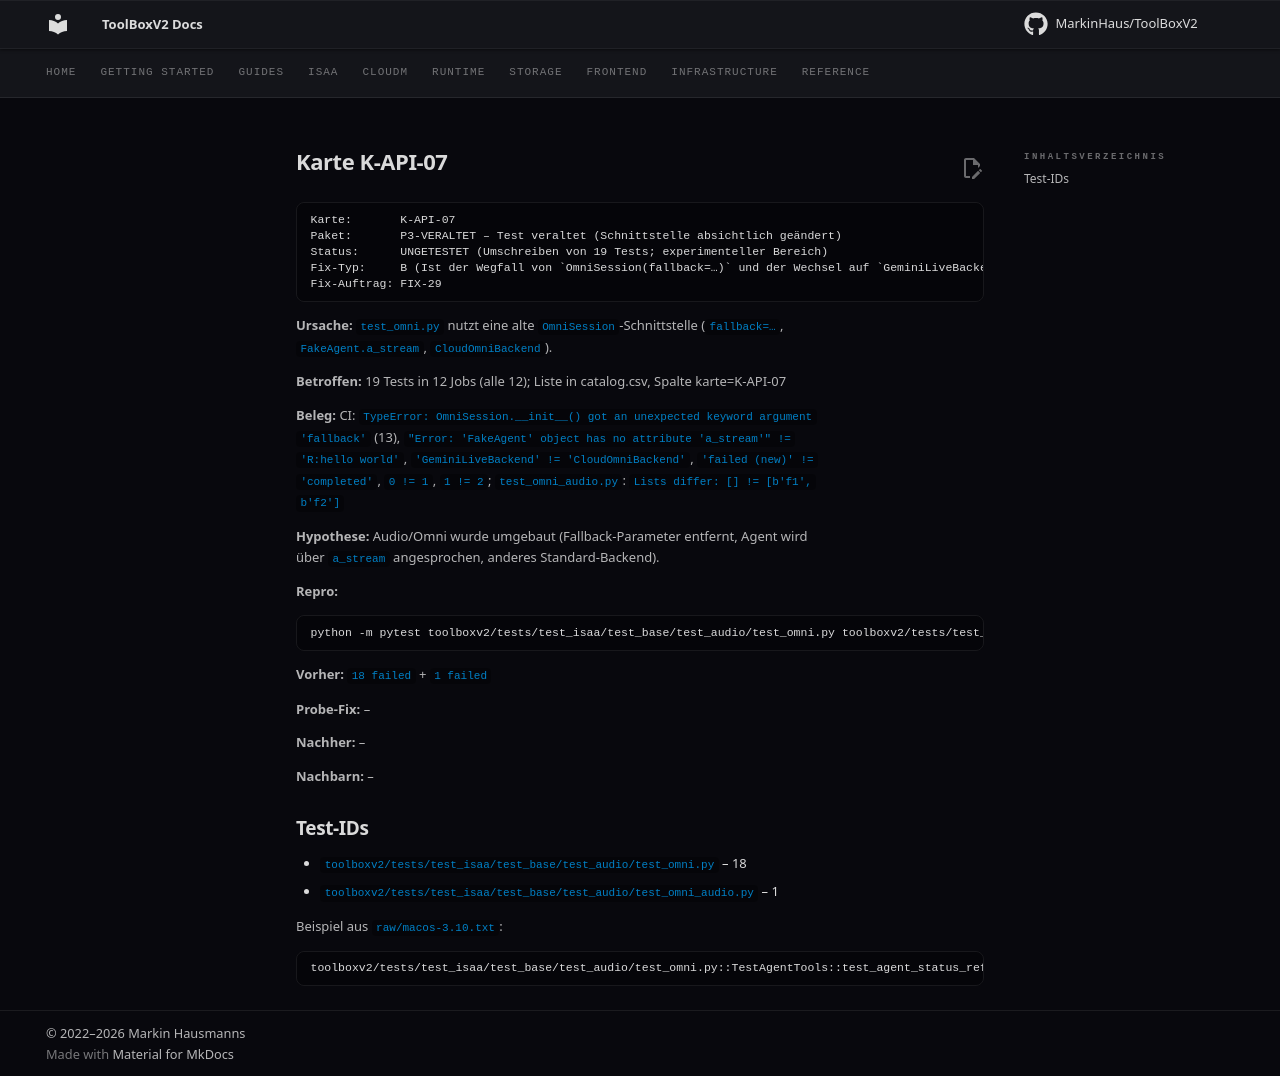

repository: MarkinHaus/ToolBoxV2 · page: devdocs/ci_analysis/cards/K-API-07/index.html · generator: mkdocs

# Karte K-API-07

```
Karte:       K-API-07
Paket:       P3-VERALTET – Test veraltet (Schnittstelle absichtlich geändert)
Status:      UNGETESTET (Umschreiben von 19 Tests; experimenteller Bereich)
Fix-Typ:     B (Ist der Wegfall von `OmniSession(fallback=…)` und der Wechsel auf `GeminiLiveBackend` gewollt? Dann Tests umschreiben.)
Fix-Auftrag: FIX-29
```

**Ursache:** `test_omni.py` nutzt eine alte `OmniSession`-Schnittstelle (`fallback=…`, `FakeAgent.a_stream`, `CloudOmniBackend`).

**Betroffen:** 19 Tests in 12 Jobs (alle 12); Liste in catalog.csv, Spalte karte=K-API-07

**Beleg:** CI: `TypeError: OmniSession.__init__() got an unexpected keyword argument 'fallback'` (13), `"Error: 'FakeAgent' object has no attribute 'a_stream'" != 'R:hello world'`, `'GeminiLiveBackend' != 'CloudOmniBackend'`, `'failed (new)' != 'completed'`, `0 != 1`, `1 != 2`; `test_omni_audio.py`: `Lists differ: [] != [b'f1', b'f2']`

**Hypothese:** Audio/Omni wurde umgebaut (Fallback-Parameter entfernt, Agent wird über `a_stream` angesprochen, anderes Standard-Backend).

**Repro:**

```
python -m pytest toolboxv2/tests/test_isaa/test_base/test_audio/test_omni.py toolboxv2/tests/test_isaa/test_base/test_audio/test_omni_audio.py -q
```

**Vorher:** `18 failed` + `1 failed`

**Probe-Fix:** –

**Nachher:** –

**Nachbarn:** –

## Test-IDs

- `toolboxv2/tests/test_isaa/test_base/test_audio/test_omni.py` – 18
- `toolboxv2/tests/test_isaa/test_base/test_audio/test_omni_audio.py` – 1

Beispiel aus `raw/macos-3.10.txt`:

```
toolboxv2/tests/test_isaa/test_base/test_audio/test_omni.py::TestAgentTools::test_agent_status_reflects_multiple | FAILED | AssertionError | 'failed (new)' != 'completed'
```
